Run: headless pygame with SDL's dummy video driver; simulated clock (each Clock.tick advances the game by its frame time, no real sleeping); random seed 0; keys injected as events and as key.get_pressed() state; no mouse input.
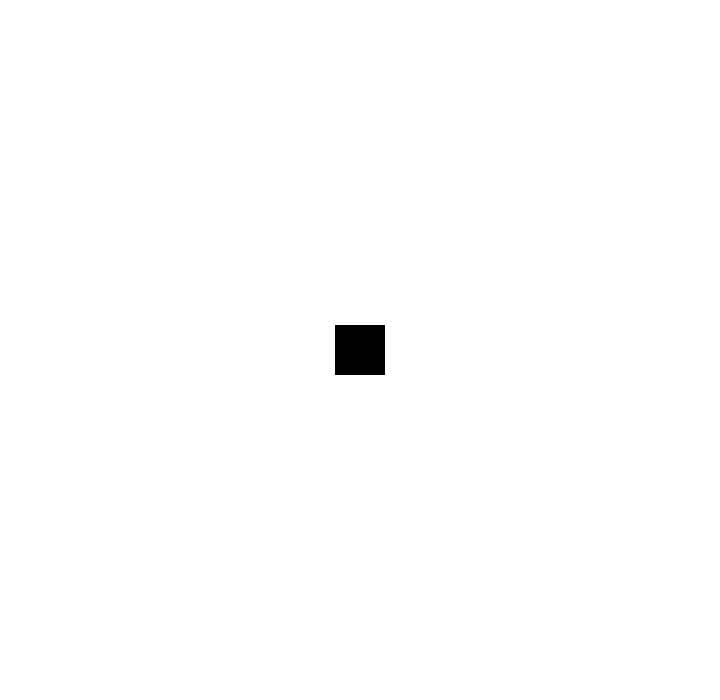
Frame 1 of 4 · flips 1–60 · no input
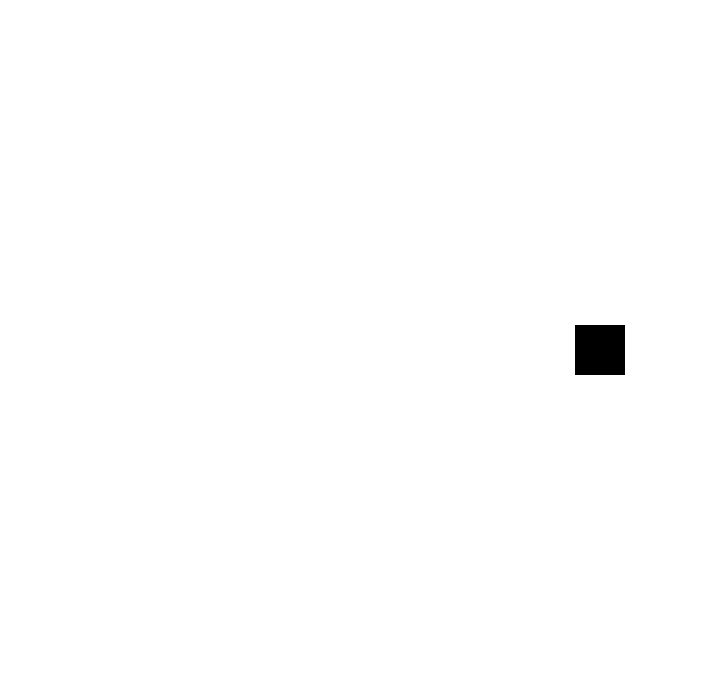
Frame 2 of 4 · flips 61–180 · tapped SPACE, RETURN · held RIGHT (→), D
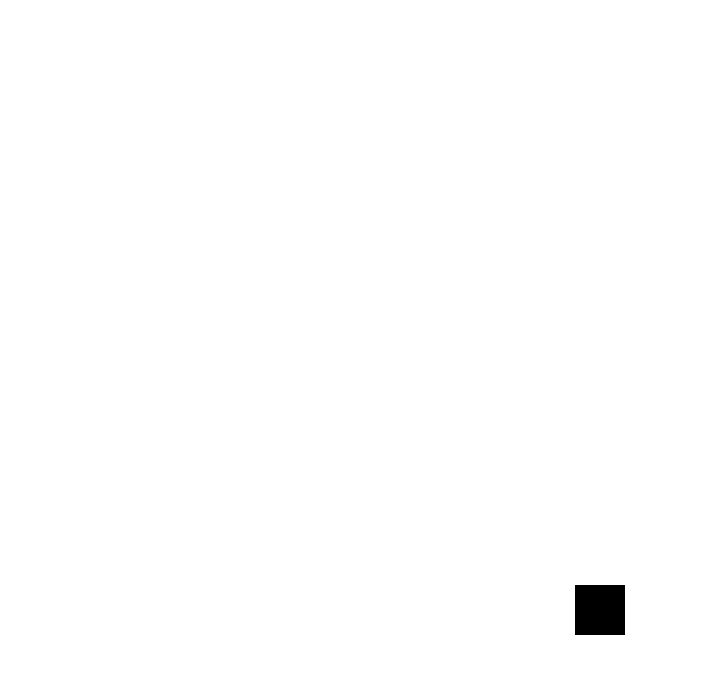
Frame 3 of 4 · flips 181–300 · held DOWN (↓), S
Frame 4 of 4 · flips 301–420 · held LEFT (←), A, UP (↑), W · screen same as frame 1, image omitted

The pygame program that drew these frames:

import pygame
print(pygame)

WIDTH = 720  # ширина игрового окна
HEIGHT = 700 # высота игрового окна
FPS = 60 # частота кадров в секунду

class Player(pygame.sprite.Sprite):
    def __init__(self):
        pygame.sprite.Sprite.__init__(self)
        self.sizexy = (50, 50)

        self.image = pygame.Surface(self.sizexy)
        self.image.fill(0x000000)
        self.rect = self.image.get_rect()
        self.rect.center = (WIDTH / 2, HEIGHT / 2)
        self.SPEEDx = 8
        self.SPPEDy = 8
        
        
    def update(self):
        keystates = pygame.key.get_pressed()
        self.rect.x += self.SPEEDx * (keystates[pygame.K_RIGHT] - keystates[pygame.K_LEFT])
        self.rect.y += self.SPPEDy * (keystates[pygame.K_DOWN] - keystates[pygame.K_UP])

        self.rect.x = self.rect.x % WIDTH
        self.rect.y = self.rect.y % HEIGHT

# создаем игру и окно
pygame.init()
#pygame.mixer.init()  # для звука
screen = pygame.display.set_mode((WIDTH, HEIGHT))
pygame.display.set_caption("My Game")
clock = pygame.time.Clock()
all_sprites = pygame.sprite.Group() 

player = Player()
all_sprites.add(player)

# Цикл игры
running = True
while running:
    # держим цикл на правильной скорости
    clock.tick(FPS)

    #events    
    for event in pygame.event.get():
        # проверить закрытие окна
        if event.type == pygame.QUIT:
            running = False
    
    # Обновление
    all_sprites.update()

    # Рендеринг
    screen.fill(0xffffff)
    all_sprites.draw(screen)

    # После отрисовки всего, переворачиваем экран
    pygame.display.flip()



pygame.quit()
